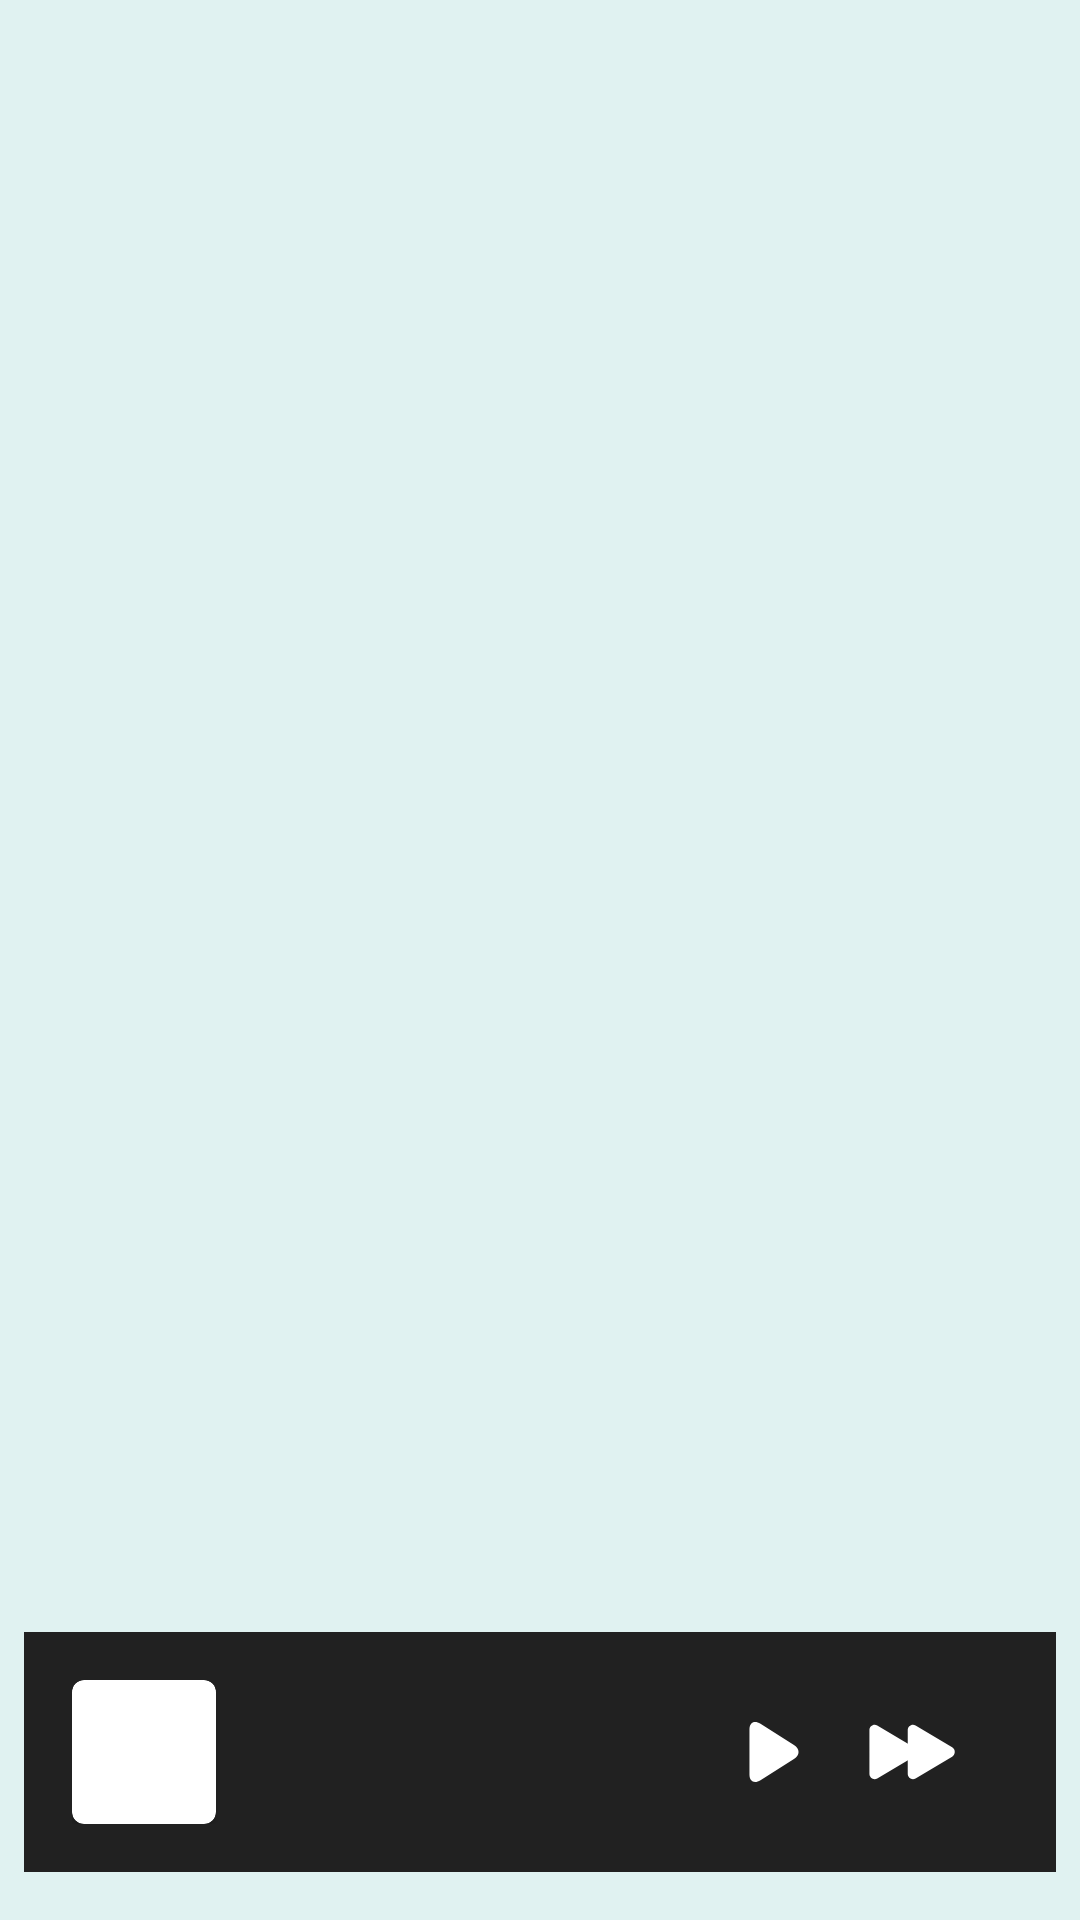

This screen was rendered from an Android layout file. Write that file and the resources it references.
<!-- AndroidManifest.xml: application theme Theme.Gallery -->
<!-- res/layout/fragment_player.xml -->
<?xml version="1.0" encoding="utf-8"?>
<layout xmlns:android="http://schemas.android.com/apk/res/android"
        xmlns:app="http://schemas.android.com/apk/res-auto"
        xmlns:tools="http://schemas.android.com/tools">

    <data>
        <import type="com.example.gallery.main.music.viewModels.MusicPlayerViewModel"/>
        <variable
                name="viewModel"
                type="com.example.gallery.main.music.viewModels.MusicPlayerViewModel"/>
    </data>

    <androidx.constraintlayout.widget.ConstraintLayout
            android:layout_width="match_parent"
            android:layout_height="match_parent">


        <androidx.constraintlayout.widget.ConstraintLayout
                android:layout_width="match_parent"
                android:layout_height="wrap_content"
                android:padding="16dp"
                android:layout_marginBottom="16dp"
                android:layout_marginHorizontal="8dp"
                app:layout_constraintBottom_toBottomOf="parent"
                android:gravity="center_vertical"
                android:id="@+id/player_layout"
                android:background="@color/gray_900"
                android:orientation="horizontal">

            <com.google.android.material.card.MaterialCardView
                    android:layout_width="48dp"
                    android:layout_height="48dp"
                    app:layout_constraintStart_toStartOf="parent"
                    app:layout_constraintTop_toTopOf="parent"
                    app:layout_constraintBottom_toBottomOf="parent"
                    android:id="@+id/album">

                <ImageView
                        android:layout_width="match_parent"
                        android:layout_height="match_parent"
                        android:scaleType="centerCrop"
                        android:id="@+id/album_cover"
                        android:contentDescription="@string/album_cover"/>
            </com.google.android.material.card.MaterialCardView>

            <TextView
                    android:layout_width="0dp"
                    android:layout_height="wrap_content"
                    android:textStyle="bold"
                    android:textSize="20sp"
                    android:ellipsize="end"
                    android:lines="1"
                    tools:text="Lights on"
                    android:textColor="@color/white"
                    android:layout_marginEnd="16dp"
                    app:layout_constraintTop_toTopOf="parent"
                    app:layout_constraintBottom_toBottomOf="parent"
                    app:layout_constraintStart_toEndOf="@id/album"
                    app:layout_constraintEnd_toStartOf="@id/play"
                    android:layout_marginStart="16dp"
                    android:id="@+id/music_name"/>

            <ImageButton
                    android:contentDescription="@string/play"
                    android:id="@+id/play"
                    android:layout_width="wrap_content"
                    android:layout_height="match_parent"
                    android:paddingHorizontal="8dp"
                    android:background="@color/transparent"
                    app:layout_constraintTop_toTopOf="parent"
                    app:layout_constraintBottom_toBottomOf="parent"
                    app:layout_constraintEnd_toStartOf="@id/next"
                    android:src="@drawable/ic_play"/>

            <ImageButton
                    android:contentDescription="@string/next"
                    android:id="@+id/next"
                    android:layout_width="wrap_content"
                    android:paddingHorizontal="8dp"
                    android:layout_height="match_parent"
                    app:layout_constraintTop_toTopOf="parent"
                    app:layout_constraintBottom_toBottomOf="parent"
                    app:layout_constraintEnd_toEndOf="parent"
                    android:layout_marginEnd="8dp"
                    android:background="@color/transparent"
                    android:src="@drawable/ic_next"/>
        </androidx.constraintlayout.widget.ConstraintLayout>
    </androidx.constraintlayout.widget.ConstraintLayout>
</layout>
<!-- resources referenced by this layout -->
<resources>
  <color name="gray_900">#212121</color>
  <color name="transparent">#0000</color>
  <color name="white">#fff</color>
  <!-- drawable ic_next (drawable) -->
  <vector xmlns:android="http://schemas.android.com/apk/res/android"
      android:width="36dp"
      android:height="24dp"
      android:viewportWidth="124"
      android:viewportHeight="80">
    <path
        android:pathData="M71,34.8C75,37.11 75,42.89 71,45.2L29,69.44C25,71.75 20,68.87 20,64.25L20,15.75C20,11.13 25,8.25 29,10.56L71,34.8Z"
        android:fillColor="#ffffff"/>
    <path
        android:pathData="M115,34.8C119,37.11 119,42.89 115,45.2L73,69.44C69,71.75 64,68.87 64,64.25L64,15.75C64,11.13 69,8.25 73,10.56L115,34.8Z"
        android:fillColor="#ffffff"/>
  </vector>
  <!-- drawable ic_play (drawable) -->
  <vector xmlns:android="http://schemas.android.com/apk/res/android"
      android:width="20dp"
      android:height="20dp"
      android:viewportWidth="1024"
      android:viewportHeight="1024">
    <path
        android:pathData="M852.73,392.45C957,458.47 956.94,565.56 852.73,631.55L281.89,993.02C177.62,1059.05 93.09,1016.05 93.09,897.14L93.09,126.86C93.09,7.88 177.68,-35.01 281.89,30.98L852.73,392.45 852.73,392.45Z"
        android:fillColor="#ffffff"/>
  </vector>
  <string name="album_cover">album cover</string>
  <string name="next">next</string>
  <string name="play">play</string>
  <style name="Theme.Gallery" parent="Theme.MaterialComponents.Light.NoActionBar">
          
          <item name="colorPrimary">@color/teal_500</item>
          <item name="colorPrimaryVariant">@color/teal_50</item>
          <item name="colorPrimaryDark">@color/teal_800</item>
          <item name="colorOnPrimary">@color/black</item>
          <item name="colorOnSurface">@color/teal_50</item>
  
          <item name="colorAccent">@color/purple_100</item>
  
          <item name="android:textColor">?attr/colorOnPrimary</item>
          <item name="android:textSize">18sp</item>
          
          <item name="android:statusBarColor">@color/transparent</item>
  
          <item name="android:windowBackground">?attr/colorOnSurface</item>
  
          
          <item name="fontFamily">@font/opensans_font</item>
      </style>
  <color name="teal_500">#009688</color>
  <color name="teal_50">#E0F2F1</color>
  <color name="teal_800">#00695C</color>
  <color name="black">#000</color>
  <color name="purple_100">#E1BEE7</color>
</resources>
